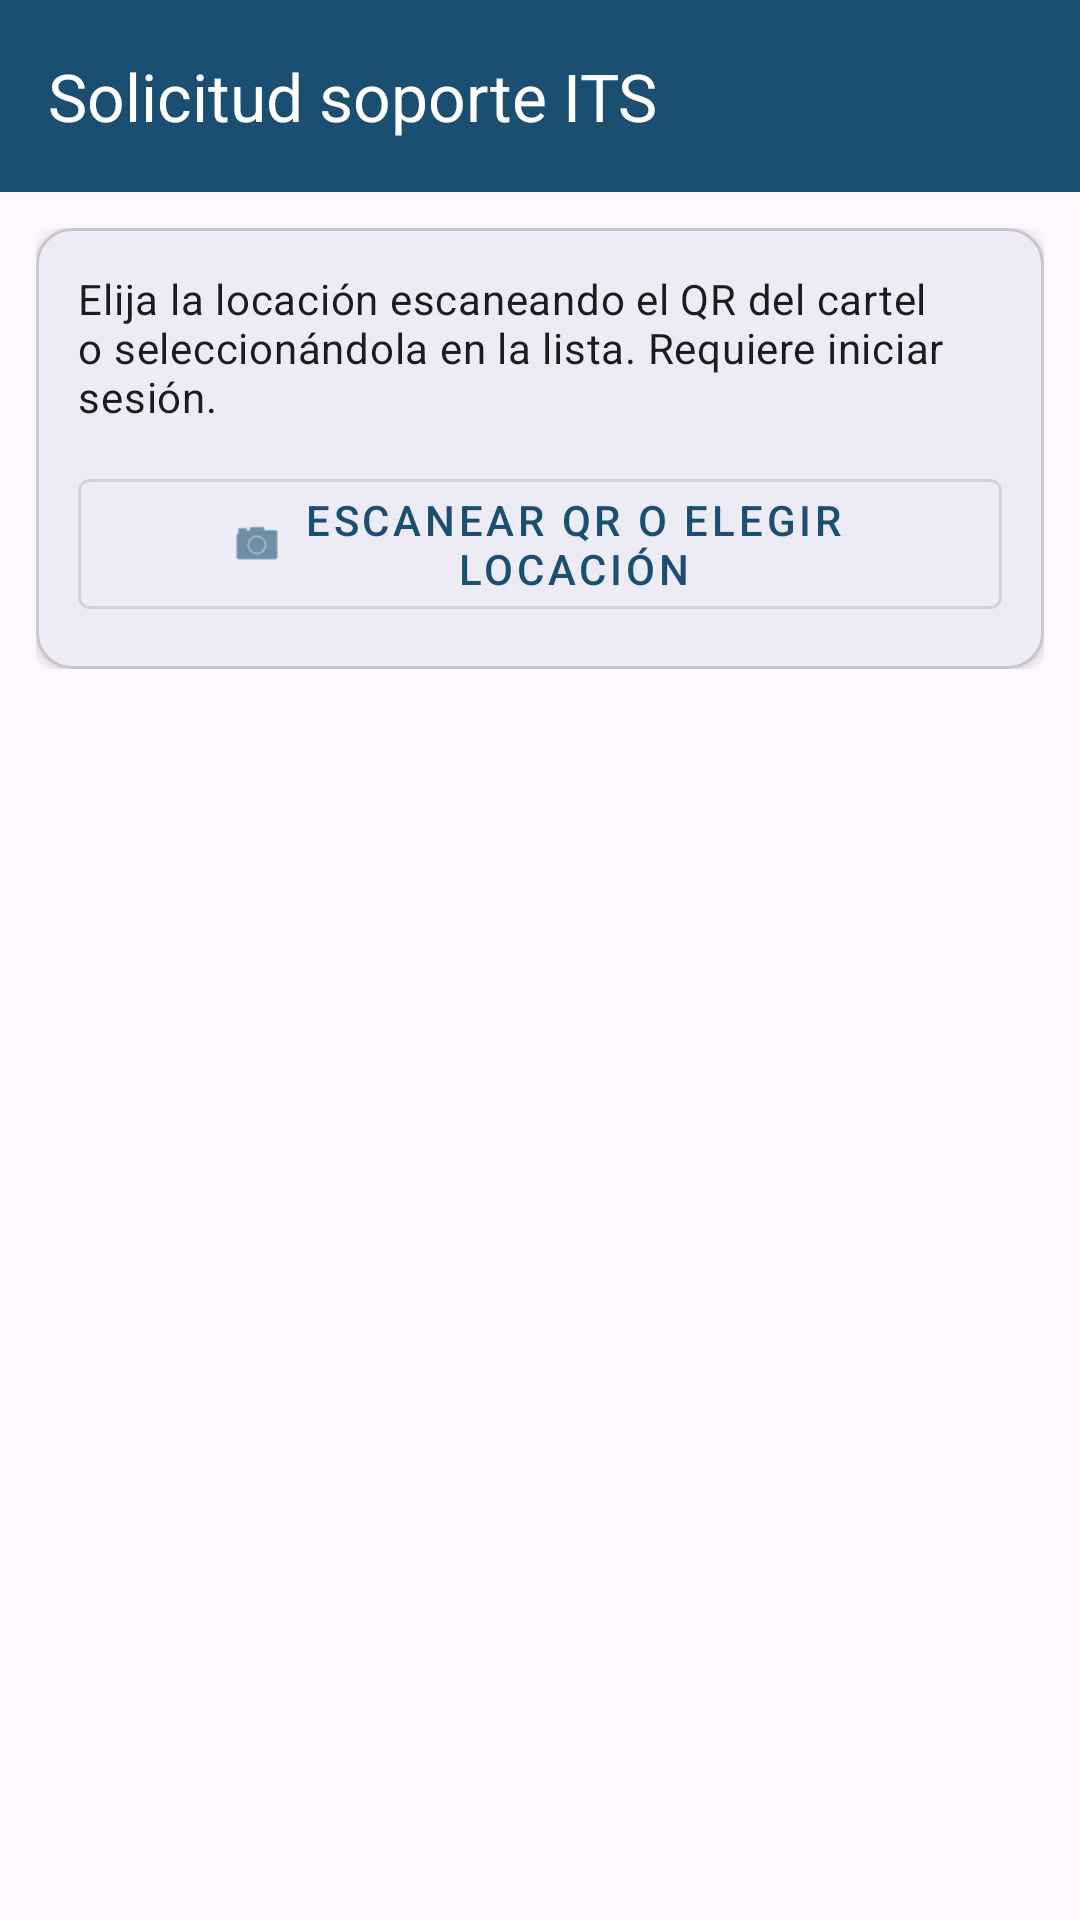

This screen was rendered from an Android layout file. Write that file and the resources it references.
<!-- AndroidManifest.xml: application theme Theme.ItsMantenimiento -->
<!-- res/layout/activity_reporte_qr.xml -->
<?xml version="1.0" encoding="utf-8"?>
<androidx.coordinatorlayout.widget.CoordinatorLayout xmlns:android="http://schemas.android.com/apk/res/android"
    xmlns:app="http://schemas.android.com/apk/res-auto"
    xmlns:tools="http://schemas.android.com/tools"
    android:layout_width="match_parent"
    android:layout_height="match_parent"
    android:fitsSystemWindows="true"
    tools:context=".ReporteQrActivity">

    <com.google.android.material.appbar.AppBarLayout
        android:layout_width="match_parent"
        android:layout_height="wrap_content">

        <com.google.android.material.appbar.MaterialToolbar
            android:id="@+id/toolbarReporteQr"
            android:layout_width="match_parent"
            android:layout_height="?attr/actionBarSize"
            android:background="?attr/colorPrimary"
            app:navigationIconTint="@android:color/white"
            app:title="@string/reporte_public_title"
            app:titleTextColor="@android:color/white" />
    </com.google.android.material.appbar.AppBarLayout>

    <androidx.core.widget.NestedScrollView
        android:layout_width="match_parent"
        android:layout_height="match_parent"
        app:layout_behavior="@string/appbar_scrolling_view_behavior">

        <LinearLayout
            android:layout_width="match_parent"
            android:layout_height="wrap_content"
            android:orientation="vertical"
            android:padding="12dp">

            <com.google.android.material.card.MaterialCardView
                android:layout_width="match_parent"
                android:layout_height="wrap_content"
                app:cardCornerRadius="12dp"
                app:cardElevation="2dp">

                <LinearLayout
                    android:layout_width="match_parent"
                    android:layout_height="wrap_content"
                    android:orientation="vertical"
                    android:padding="14dp">

                    <TextView
                        android:layout_width="match_parent"
                        android:layout_height="wrap_content"
                        android:text="@string/reporte_qr_ayuda_tarjeta"
                        android:textAppearance="?attr/textAppearanceBodyMedium" />

                    <com.google.android.material.button.MaterialButton
                        android:id="@+id/btnReporteQrEscanearLocacion"
                        style="@style/Widget.MaterialComponents.Button.OutlinedButton"
                        android:layout_width="match_parent"
                        android:layout_height="wrap_content"
                        android:layout_marginTop="12dp"
                        android:text="@string/reporte_btn_escanear_o_locacion"
                        app:icon="@android:drawable/ic_menu_camera"
                        app:iconGravity="textStart" />
                </LinearLayout>
            </com.google.android.material.card.MaterialCardView>

            <com.google.android.material.card.MaterialCardView
                android:id="@+id/cardFormReporteQr"
                android:layout_width="match_parent"
                android:layout_height="wrap_content"
                android:layout_marginTop="12dp"
                android:visibility="gone"
                app:cardCornerRadius="12dp"
                app:cardElevation="2dp"
                tools:visibility="visible">

                <LinearLayout
                    android:layout_width="match_parent"
                    android:layout_height="wrap_content"
                    android:orientation="vertical"
                    android:padding="14dp">

                    <TextView
                        android:layout_width="match_parent"
                        android:layout_height="wrap_content"
                        android:text="@string/reporte_public_subtitle"
                        android:textAppearance="?attr/textAppearanceTitleMedium"
                        android:textStyle="bold" />

                    <TextView
                        android:layout_width="match_parent"
                        android:layout_height="wrap_content"
                        android:layout_marginTop="10dp"
                        android:text="@string/reporte_field_locacion"
                        android:textStyle="bold" />

                    <TextView
                        android:id="@+id/tvLocacionNombre"
                        android:layout_width="match_parent"
                        android:layout_height="wrap_content"
                        android:layout_marginTop="4dp"
                        android:textAppearance="?attr/textAppearanceBodyLarge"
                        tools:text="Locación" />

                    <com.google.android.material.textfield.TextInputLayout
                        android:layout_width="match_parent"
                        android:layout_height="wrap_content"
                        android:layout_marginTop="12dp"
                        android:hint="@string/reporte_field_solicitante">

                        <com.google.android.material.textfield.TextInputEditText
                            android:id="@+id/inputSolicitanteNombre"
                            android:layout_width="match_parent"
                            android:layout_height="wrap_content"
                            android:inputType="textPersonName|textCapWords"
                            android:maxLines="2" />
                    </com.google.android.material.textfield.TextInputLayout>

                    <TextView
                        android:layout_width="match_parent"
                        android:layout_height="wrap_content"
                        android:layout_marginTop="8dp"
                        android:text="@string/reporte_field_area"
                        android:textStyle="bold" />

                    <Spinner
                        android:id="@+id/spinnerAreaSolicitante"
                        android:layout_width="match_parent"
                        android:layout_height="wrap_content"
                        android:layout_marginTop="4dp" />

                    <TextView
                        android:layout_width="match_parent"
                        android:layout_height="wrap_content"
                        android:layout_marginTop="8dp"
                        android:text="@string/reporte_field_tipo"
                        android:textStyle="bold" />

                    <Spinner
                        android:id="@+id/spinnerTipoSolicitud"
                        android:layout_width="match_parent"
                        android:layout_height="wrap_content"
                        android:layout_marginTop="4dp" />

                    <com.google.android.material.textfield.TextInputLayout
                        android:layout_width="match_parent"
                        android:layout_height="wrap_content"
                        android:layout_marginTop="12dp"
                        android:hint="@string/reporte_field_descripcion">

                        <com.google.android.material.textfield.TextInputEditText
                            android:id="@+id/inputDescripcionReporte"
                            android:layout_width="match_parent"
                            android:layout_height="wrap_content"
                            android:gravity="top"
                            android:inputType="textMultiLine|textCapSentences"
                            android:minLines="4" />
                    </com.google.android.material.textfield.TextInputLayout>

                    <TextView
                        android:layout_width="match_parent"
                        android:layout_height="wrap_content"
                        android:layout_marginTop="12dp"
                        android:text="@string/reporte_field_adjuntos"
                        android:textStyle="bold" />

                    <TextView
                        android:id="@+id/tvAdjuntosResumen"
                        android:layout_width="match_parent"
                        android:layout_height="wrap_content"
                        android:layout_marginTop="4dp"
                        android:text="@string/reporte_adjuntos_ninguno"
                        android:textAppearance="?attr/textAppearanceBodySmall" />

                    <androidx.recyclerview.widget.RecyclerView
                        android:id="@+id/rvAdjuntosPreview"
                        android:layout_width="match_parent"
                        android:layout_height="wrap_content"
                        android:layout_marginTop="8dp"
                        android:clipToPadding="false"
                        android:minHeight="0dp"
                        android:overScrollMode="never"
                        android:visibility="gone"
                        tools:listitem="@layout/item_reporte_adjunto_preview"
                        tools:visibility="visible" />

                    <com.google.android.material.button.MaterialButton
                        android:id="@+id/btnAdjuntarArchivos"
                        style="@style/Widget.MaterialComponents.Button.OutlinedButton"
                        android:layout_width="match_parent"
                        android:layout_height="wrap_content"
                        android:layout_marginTop="6dp"
                        android:text="@string/reporte_btn_adjuntar" />

                    <ProgressBar
                        android:id="@+id/progressEnviarReporte"
                        style="?android:attr/progressBarStyle"
                        android:layout_width="wrap_content"
                        android:layout_height="wrap_content"
                        android:layout_gravity="center_horizontal"
                        android:layout_marginTop="12dp"
                        android:visibility="gone"
                        tools:visibility="visible" />

                    <com.google.android.material.button.MaterialButton
                        android:id="@+id/btnEnviarReporteQr"
                        android:layout_width="match_parent"
                        android:layout_height="wrap_content"
                        android:layout_marginTop="8dp"
                        android:text="@string/reporte_btn_enviar" />
                </LinearLayout>
            </com.google.android.material.card.MaterialCardView>
        </LinearLayout>
    </androidx.core.widget.NestedScrollView>
</androidx.coordinatorlayout.widget.CoordinatorLayout>
<!-- res/layout/item_reporte_adjunto_preview.xml (included above) -->
<?xml version="1.0" encoding="utf-8"?>
<FrameLayout xmlns:android="http://schemas.android.com/apk/res/android"
    xmlns:app="http://schemas.android.com/apk/res-auto"
    xmlns:tools="http://schemas.android.com/tools"
    android:layout_width="wrap_content"
    android:layout_height="wrap_content"
    android:layout_marginEnd="8dp">

    <com.google.android.material.card.MaterialCardView
        android:layout_width="96dp"
        android:layout_height="96dp"
        app:cardCornerRadius="8dp"
        app:cardElevation="2dp">

        <ImageView
            android:id="@+id/imgPreview"
            android:layout_width="match_parent"
            android:layout_height="match_parent"
            android:contentDescription="@string/reporte_adj_preview_desc"
            android:scaleType="centerCrop"
            tools:src="@android:drawable/ic_menu_gallery" />
    </com.google.android.material.card.MaterialCardView>

    <ImageButton
        android:id="@+id/btnRemoveAdjunto"
        android:layout_width="32dp"
        android:layout_height="32dp"
        android:layout_gravity="top|end"
        android:background="?attr/selectableItemBackgroundBorderless"
        android:contentDescription="@string/reporte_adj_quitar"
        android:padding="4dp"
        android:src="@android:drawable/ic_menu_close_clear_cancel"
        app:tint="?attr/colorError" />
</FrameLayout>
<!-- resources referenced by this layout -->
<resources>
  <string name="reporte_adj_preview_desc">Vista previa del adjunto</string>
  <string name="reporte_adj_quitar">Quitar</string>
  <string name="reporte_adjuntos_ninguno">Ninguna foto ni archivo aún.</string>
  <string name="reporte_btn_adjuntar">Agregar fotos o archivos</string>
  <string name="reporte_btn_enviar">Enviar</string>
  <string name="reporte_btn_escanear_o_locacion">Escanear QR o elegir locación</string>
  <string name="reporte_field_adjuntos">Fotos o archivos (opcional)</string>
  <string name="reporte_field_area">Área del solicitante</string>
  <string name="reporte_field_descripcion">Descripción de la solicitud</string>
  <string name="reporte_field_locacion">Locación donde se prestará el servicio</string>
  <string name="reporte_field_solicitante">Nombre del solicitante</string>
  <string name="reporte_field_tipo">Tipo de solicitud</string>
  <string name="reporte_public_subtitle">Incidencias locativas — con sesión iniciada</string>
  <string name="reporte_public_title">Solicitud soporte ITS</string>
  <string name="reporte_qr_ayuda_tarjeta">Elija la locación escaneando el QR del cartel o seleccionándola en la lista. Requiere iniciar sesión.</string>
  <style name="Theme.ItsMantenimiento" parent="Theme.Material3.DayNight.NoActionBar">
          <item name="colorPrimary">@color/azul_corporativo</item>
      </style>
  <color name="azul_corporativo">#1B4F72</color>
</resources>
